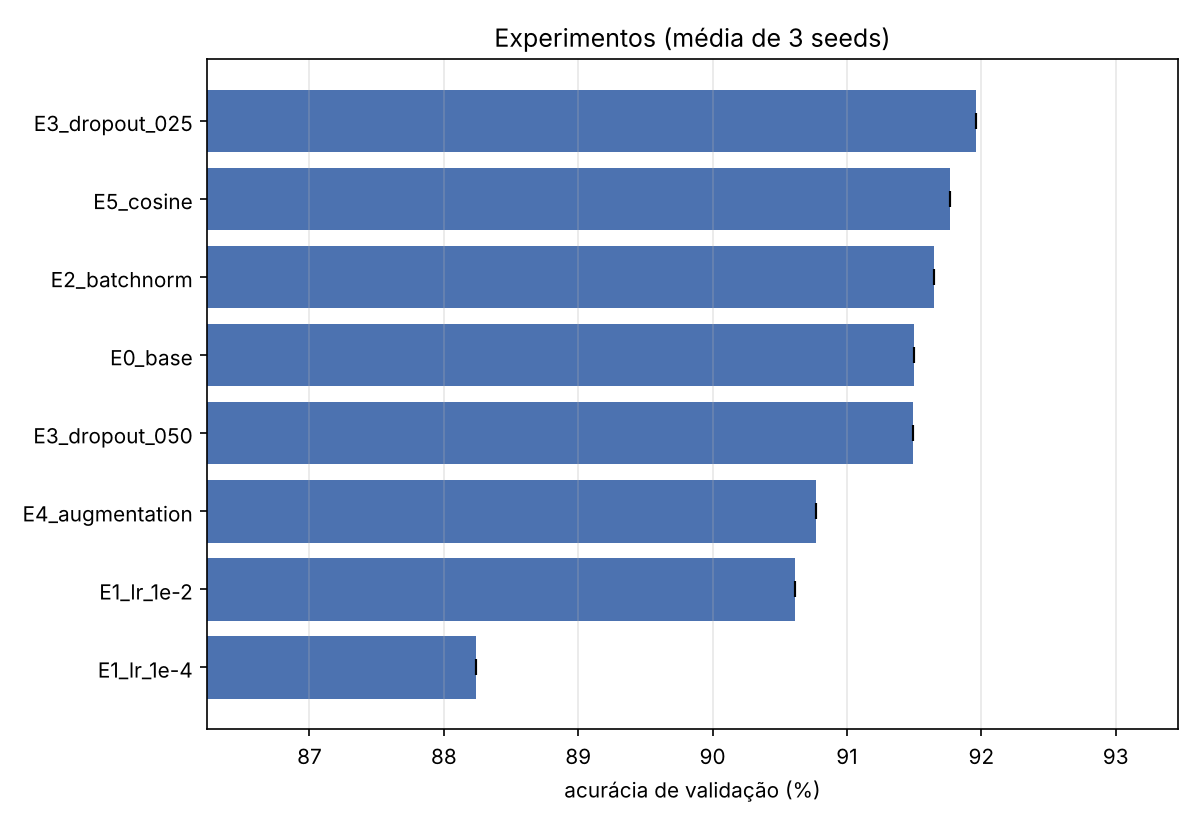

Source data for this figure (header and first rows):
experimento, media_val_acc, desvio, seg_por_epoca, seeds
E3_dropout_025, 91.96, 0.0, 35.68, 1
E5_cosine, 91.77, 0.0, 35.07, 1
E2_batchnorm, 91.65, 0.0, 47.43, 1
E0_base, 91.5, 0.0, 47.34, 1
E3_dropout_050, 91.49, 0.0, 33.54, 1
E4_augmentation, 90.77, 0.0, 34.88, 1
E1_lr_1e-2, 90.61, 0.0, 39.44, 1
E1_lr_1e-4, 88.24, 0.0, 41.04, 1
